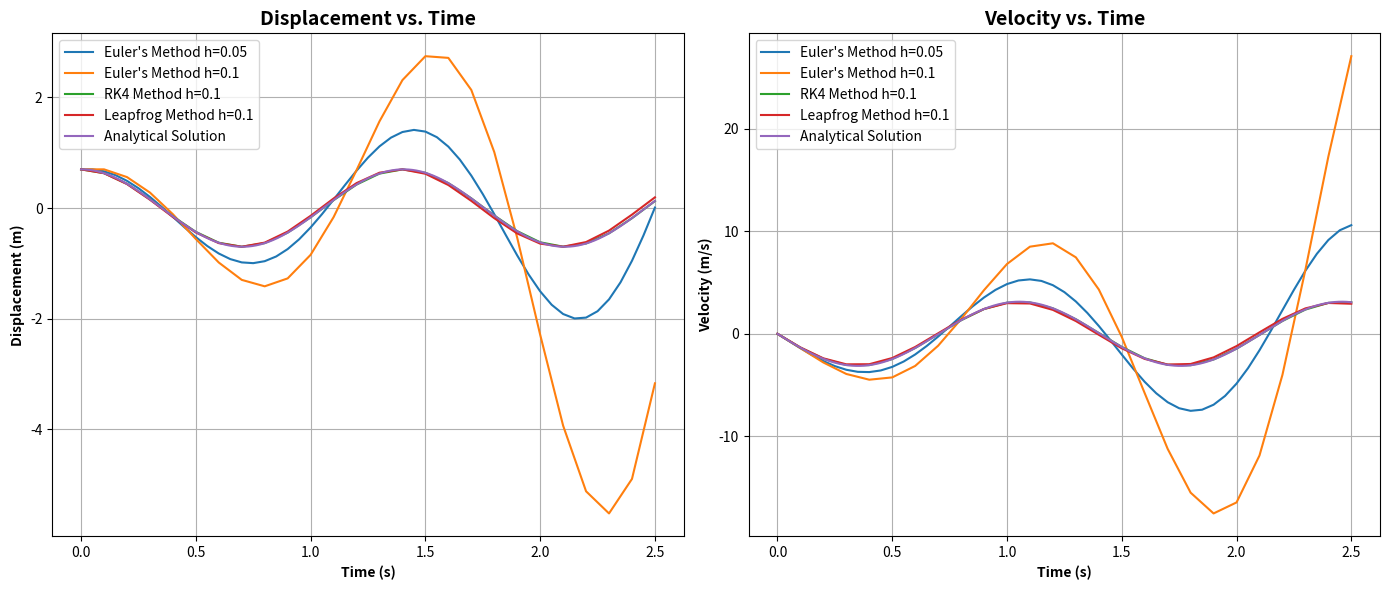

Write the Python code that produced this figure.
"""
Author: Eliyahu Cohen
Email: cohen11@mail.tau.ac.il
---------------------------------------------------------------------------------
Short Description:

This script is the Question 2 in HW_5 for the course intro to numerical analysis

the objective of this script is to solve the following ODE:

m * d^2y/dt^2 + ky = 0

    where m is the mass, k is the spring constant and y is the displacement
    m = 2 kg
    k = 40 N/m
    y(0) = 0.7 meters
    t_max = 2.5 seconds

    middle parameter:
    v = dy/dt
    v0 = dy/dt(0) = 0
    dv/dt = -(k*y)/m

we will solve the ODE using the following methods:
1) Euler's method with step size of: 0.05 seconds, 0.1 seconds
2) Runge-Kutta fourth order method (RK4) with step size of: 0.1 seconds
3) Leapfrog method with step size of: 0.1 seconds

analytical solution:
y(t) = y(0) * cos(ω*t) + v0/ω * sin(ω*t)
v(t) = -y(0) * ω * sin(ω*t) + v0 * cos(ω*t)

    where ω = sqrt(k/m)

"""

import numpy as np
import matplotlib.pyplot as plt

# Euler method for second-order ODE
def euler_method_2nd_order(t0, y0, v0, h, tmax, m, k):
    t_values = np.arange(t0, tmax + h, h)
    y_values = [y0]
    v_values = [v0]

    y = y0
    v = v0

    for t in t_values[:-1]:
        v_new = v + h * (-k / m * y)
        y_new = y + h * v
        y = y_new
        v = v_new

        y_values.append(y)
        v_values.append(v)

    return t_values, np.array(y_values), np.array(v_values)

# RK4 method for second-order ODE
def rk4_method_2nd_order(t0, y0, v0, h, tmax, m, k):
    t_values = np.arange(t0, tmax + h, h)
    y_values = [y0]
    v_values = [v0]

    y = y0
    v = v0

    for t in t_values[:-1]:
        f1_y = v
        f1_v = -k / m * y

        f2_y = v + h * f1_v / 2
        f2_v = -k / m * (y + h * f1_y / 2)

        f3_y = v + h * f2_v / 2
        f3_v = -k / m * (y + h * f2_y / 2)

        f4_y = v + h * f3_v
        f4_v = -k / m * (y + h * f3_y)

        y += h * (f1_y + 2 * f2_y + 2 * f3_y + f4_y) / 6
        v += h * (f1_v + 2 * f2_v + 2 * f3_v + f4_v) / 6

        y_values.append(y)
        v_values.append(v)

    return t_values, np.array(y_values), np.array(v_values)




# Leapfrog method for second-order ODE
def leapfrog_method(t0, y0, v0, h, tmax, m, k):
    t_values = np.arange(t0, tmax + h, h)
    y_values = [y0]
    v_values = [v0]

    y = y0
    v = v0

    for t in t_values[:-1]:
        v_half = v + h / 2 * (-k / m * y)
        y += h * v_half
        v = v_half + h / 2 * (-k / m * y)

        y_values.append(y)
        v_values.append(v)

    return t_values, np.array(y_values), np.array(v_values)


def main():
    m = 2
    k = 40
    y0 = 0.7
    v0 = 0
    t0 = 0
    tmax = 2.5

    h_values = [0.05, 0.1]
    h_rk4 = 0.1
    h_leapfrog = 0.1

    omega = np.sqrt(k / m)

    def analytical_solution(t):
        return y0 * np.cos(omega * t) + v0 / omega * np.sin(omega * t)

    def analytical_solution_v(t):
        return -y0 * omega * np.sin(omega * t) + v0 * np.cos(omega * t)

    print('\nAnalytical solution of the ODE:')
    print('Analytical solution of the displacement:')
    print("y(t) = y(0) * cos(ω*t) + v0/ω * sin(ω*t)")
    print(f"y(t) = {y0} * cos({omega}*t) + {v0}/{omega} * sin({omega}*t)\n")
    print('Analytical solution of the velocity:')
    print("v(t) = -y(0) * ω * sin(ω*t) + v0 * cos(ω*t)")
    print(f"v(t) = -{y0} * {omega} * sin({omega}*t) + {v0} * cos({omega}*t)\n")

    # Create subplots
    fig, axs = plt.subplots(1, 2, figsize=(14, 6))

    # Plot displacement
    for h in h_values:
        t_euler, y_euler, v_euler = euler_method_2nd_order(t0, y0, v0, h, tmax, m, k)
        axs[0].plot(t_euler, y_euler, label=f"Euler's Method h={h}")

    t_rk4, y_rk4, v_rk4 = rk4_method_2nd_order(t0, y0, v0, h_rk4, tmax, m, k)
    axs[0].plot(t_rk4, y_rk4, label=f"RK4 Method h={h_rk4}")

    t_leapfrog, y_leapfrog, v_leapfrog = leapfrog_method(t0, y0, v0, h_leapfrog, tmax, m, k)
    axs[0].plot(t_leapfrog, y_leapfrog, label=f"Leapfrog Method h={h_leapfrog}")

    t_analytical = np.linspace(t0, tmax, 1000)
    y_analytical = analytical_solution(t_analytical)
    axs[0].plot(t_analytical, y_analytical, label="Analytical Solution")

    axs[0].set_xlabel("Time (s)", fontweight='bold', fontsize=10)
    axs[0].set_ylabel("Displacement (m)", fontweight='bold', fontsize=10)
    axs[0].set_title("Displacement vs. Time", fontsize=14, fontweight='bold')
    axs[0].legend()
    axs[0].grid()

    # Plot velocity
    for h in h_values:
        t_euler, y_euler, v_euler = euler_method_2nd_order(t0, y0, v0, h, tmax, m, k)
        axs[1].plot(t_euler, v_euler, label=f"Euler's Method h={h}")

    axs[1].plot(t_rk4, v_rk4, label=f"RK4 Method h={h_rk4}")
    axs[1].plot(t_leapfrog, v_leapfrog, label=f"Leapfrog Method h={h_leapfrog}")

    v_analytical = analytical_solution_v(t_analytical)
    axs[1].plot(t_analytical, v_analytical, label="Analytical Solution")

    axs[1].set_xlabel("Time (s)", fontweight='bold', fontsize=10)
    axs[1].set_ylabel("Velocity (m/s)", fontweight='bold', fontsize=10)
    axs[1].set_title("Velocity vs. Time", fontsize=14, fontweight='bold')
    axs[1].legend()
    axs[1].grid()

    plt.tight_layout()
    fig.savefig('plot_of_displacement_and_velocity_vs_time_Q_2.png')
    plt.show()

    # Save the plot


    print("\n")
    print("the script has finished running")

if __name__ == '__main__':
    main()
